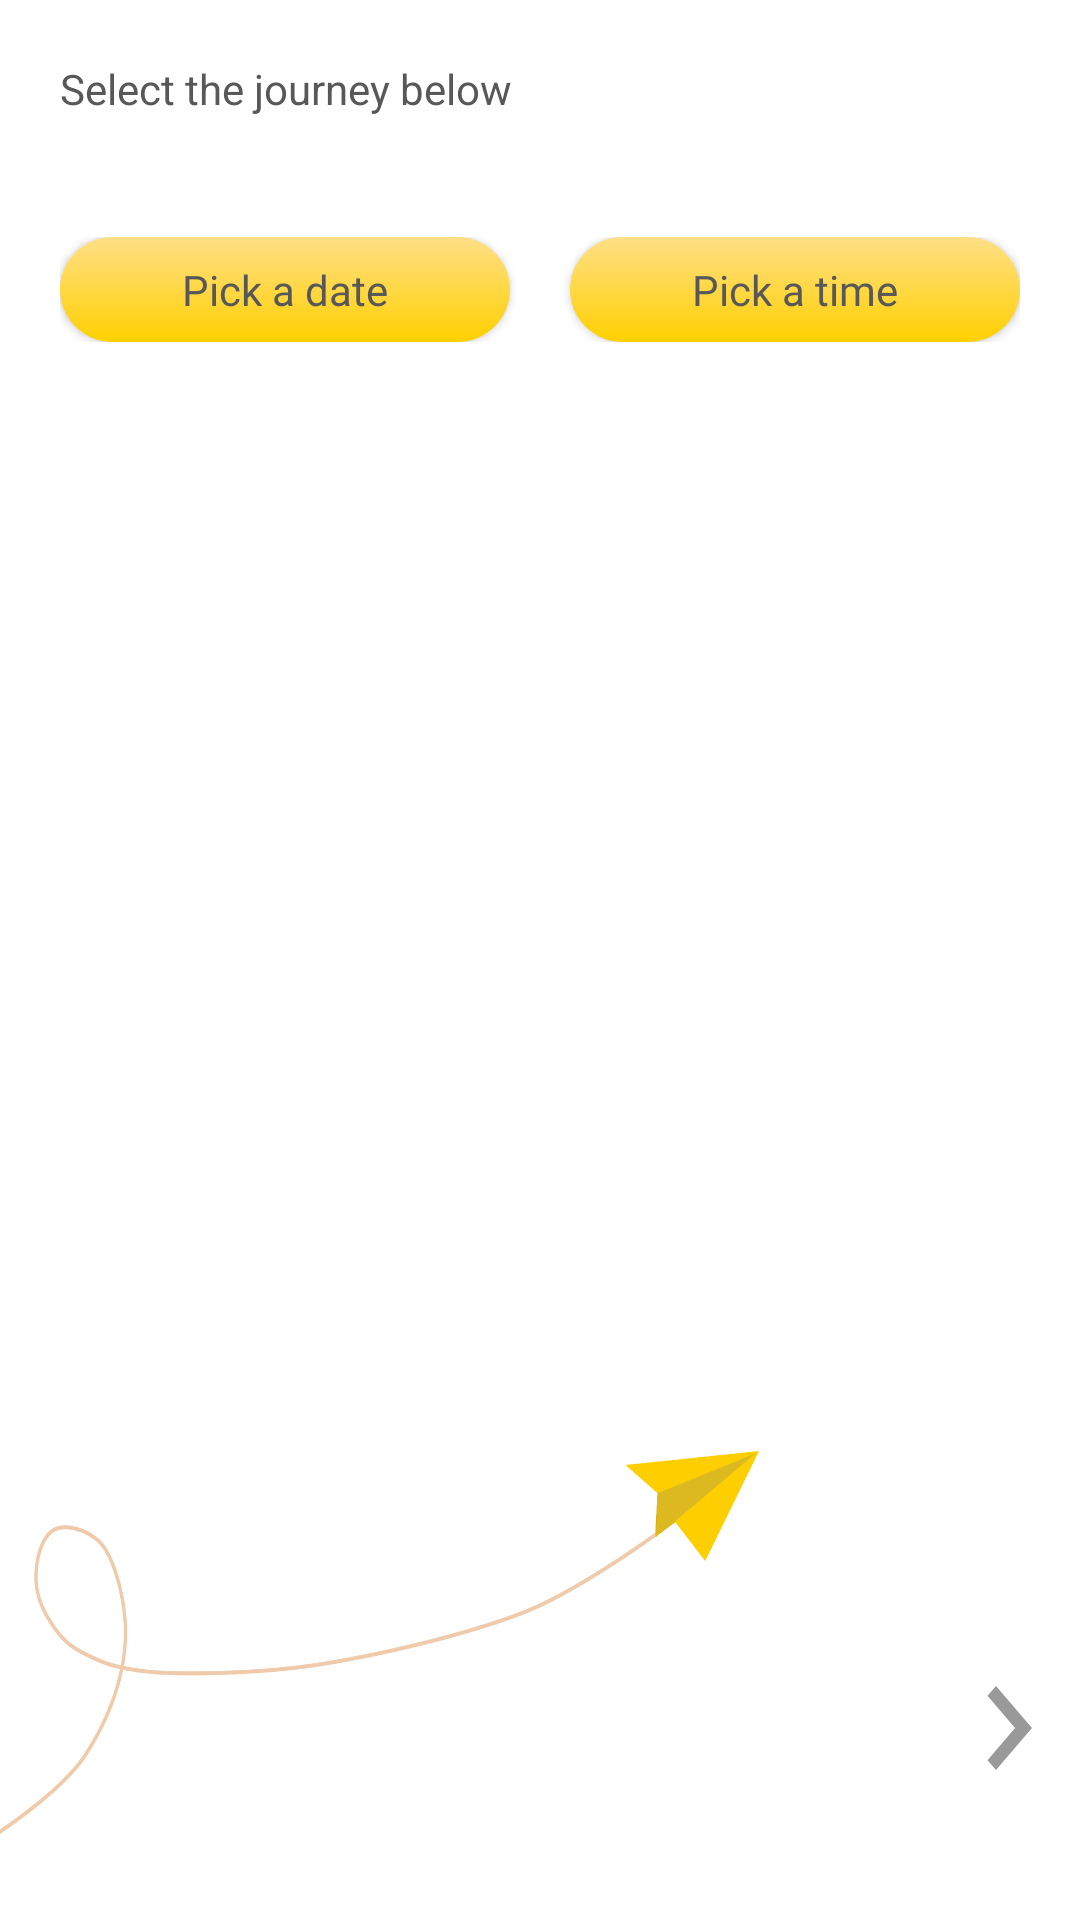

Write the Android layout XML for this screen, with the resource values it uses.
<!-- AndroidManifest.xml: application theme AppTheme -->
<!-- res/layout/fragment_create_journey_plan.xml -->
<?xml version="1.0" encoding="utf-8"?>
<layout xmlns:android="http://schemas.android.com/apk/res/android"
    xmlns:tools="http://schemas.android.com/tools">

    <LinearLayout
        android:layout_width="match_parent"
        android:layout_height="match_parent"
        android:orientation="vertical"
        tools:context=".ui.createJourneyPlan.CreateJourneyPlanFragment">

        <TextView
            android:layout_width="match_parent"
            android:layout_height="wrap_content"
            android:layout_margin="@dimen/default_margin_padding"
            android:text="@string/select_the_journey_below" />

        <androidx.recyclerview.widget.RecyclerView
            android:id="@+id/journeysRV"
            android:layout_width="match_parent"
            android:layout_height="wrap_content"
            android:layout_marginStart="@dimen/default_margin_padding" />

        <LinearLayout
            android:layout_width="match_parent"
            android:layout_height="wrap_content"
            android:layout_marginStart="@dimen/default_margin_padding"
            android:layout_marginTop="@dimen/default_margin_padding"
            android:layout_marginEnd="@dimen/default_margin_padding">

            <androidx.appcompat.widget.AppCompatButton
                android:id="@+id/date"
                style="@style/MainButton"
                android:layout_width="match_parent"
                android:layout_height="wrap_content"
                android:layout_marginEnd="@dimen/small_margin_padding"
                android:layout_weight="1"
                android:text="@string/pick_a_date" />

            <androidx.appcompat.widget.AppCompatButton
                android:id="@+id/time"
                style="@style/MainButton"
                android:layout_width="match_parent"
                android:layout_height="match_parent"
                android:layout_marginStart="@dimen/small_margin_padding"
                android:layout_weight="1"
                android:text="@string/pick_a_time" />
        </LinearLayout>

        <LinearLayout
            android:layout_width="match_parent"
            android:layout_height="match_parent"
            android:orientation="horizontal">

            <ImageView
                android:id="@+id/planeId"
                android:layout_width="0dp"
                android:layout_height="164dp"
                android:layout_gravity="bottom"
                android:layout_weight="1"
                android:background="@drawable/plane_with_loop"
                android:contentDescription="@null" />

            <ImageView
                android:id="@+id/addButton"
                android:layout_width="wrap_content"
                android:layout_height="wrap_content"
                android:layout_gravity="bottom"
                android:layout_marginBottom="@dimen/large_margin_padding"
                android:background="@drawable/ic_navigate_next"
                android:clickable="true"
                android:contentDescription="@null" />

        </LinearLayout>

    </LinearLayout>

</layout>
<!-- resources referenced by this layout -->
<resources>
  <dimen name="default_margin_padding">20dp</dimen>
  <dimen name="large_margin_padding">36dp</dimen>
  <dimen name="small_margin_padding">10dp</dimen>
  <!-- drawable ic_navigate_next (drawable) -->
  <vector xmlns:android="http://schemas.android.com/apk/res/android"
      android:width="48dp"
      android:height="56dp"
      android:tint="#999999"
      android:viewportWidth="24.0"
      android:viewportHeight="24.0">
      <path
          android:fillColor="#FF000000"
          android:pathData="M10,6L8.59,7.41 13.17,12l-4.58,4.59L10,18l6,-6z" />
  </vector>
  <!-- drawable plane_with_loop: png bitmap (drawable, 66335 bytes) -->
  <string name="pick_a_date">Pick a date</string>
  <string name="pick_a_time">Pick a time</string>
  <string name="select_the_journey_below">Select the journey below</string>
  <style name="MainButton">
          <item name="android:layout_width">match_parent</item>
          <item name="android:layout_height">wrap_content</item>
          <item name="android:background">@drawable/main_button_round</item>
          <item name="android:minHeight">@dimen/default_button_height</item>
          <item name="android:fontFamily">@font/jost_regular</item>
          <item name="android:textAllCaps">false</item>
          <item name="android:textSize">14sp</item>
          <item name="android:textColor">@color/mainTextColor</item>
  
      </style>
  <style name="AppTheme" parent="Theme.MaterialComponents.NoActionBar">
          
          <item name="colorPrimary">@color/colorPrimary</item>
          <item name="colorPrimaryDark">@color/colorPrimaryDark</item>
          <item name="colorAccent">@color/colorAccent</item>
          <item name="android:statusBarColor">@android:color/transparent</item>
          <item name="android:windowDrawsSystemBarBackgrounds">true</item>
          <item name="windowNoTitle">true</item>
          <item name="windowActionBar">false</item>
          <item name="android:windowDisablePreview">true</item>
          <item name="android:windowBackground">@android:color/white</item>
          <item name="android:windowFullscreen">true</item>
          <item name="android:windowContentOverlay">@null</item>
          <item name="android:textColorHint">@color/mainTextColor</item>
          <item name="android:textColor">@color/mainTextColor</item>
          <item name="android:editTextColor">@color/mainTextColor</item>
          <item name="autoCompleteTextViewStyle">@style/cursorColor</item>
      </style>
  <!-- drawable main_button_round (drawable) -->
  <?xml version="1.0" encoding="utf-8"?>
  <ripple xmlns:android="http://schemas.android.com/apk/res/android"
      xmlns:tools="http://schemas.android.com/tools"
      android:color="@color/colorPrimaryLight"
      tools:targetApi="21">
      <item android:id="@+id/rippleMask">
          <shape android:shape="rectangle">
              <solid android:color="@color/colorPrimary" />
              <corners android:radius="20dp" />
              <gradient
                  android:angle="270"
                  android:endColor="@color/colorPrimary"
                  android:startColor="@color/colorPrimaryLight" />
          </shape>
      </item>
  </ripple>
  <dimen name="default_button_height">35dp</dimen>
  <color name="mainTextColor">#585858</color>
  <color name="colorPrimary">#FFD001</color>
  <color name="colorPrimaryDark">#F0B701</color>
  <color name="colorAccent">#FF5F54</color>
  <style name="cursorColor" parent="Widget.AppCompat.AutoCompleteTextView">
          <item name="android:textCursorDrawable">@drawable/cursor</item>
      </style>
  <color name="colorPrimaryLight">#FFDF87</color>
  <!-- drawable cursor (drawable) -->
  <?xml version="1.0" encoding="utf-8"?>
  <shape xmlns:android="http://schemas.android.com/apk/res/android"
      android:shape="rectangle" >
      <solid android:color="@color/mainTextColor" />
      <size android:width="1dp" />
  </shape>
</resources>
